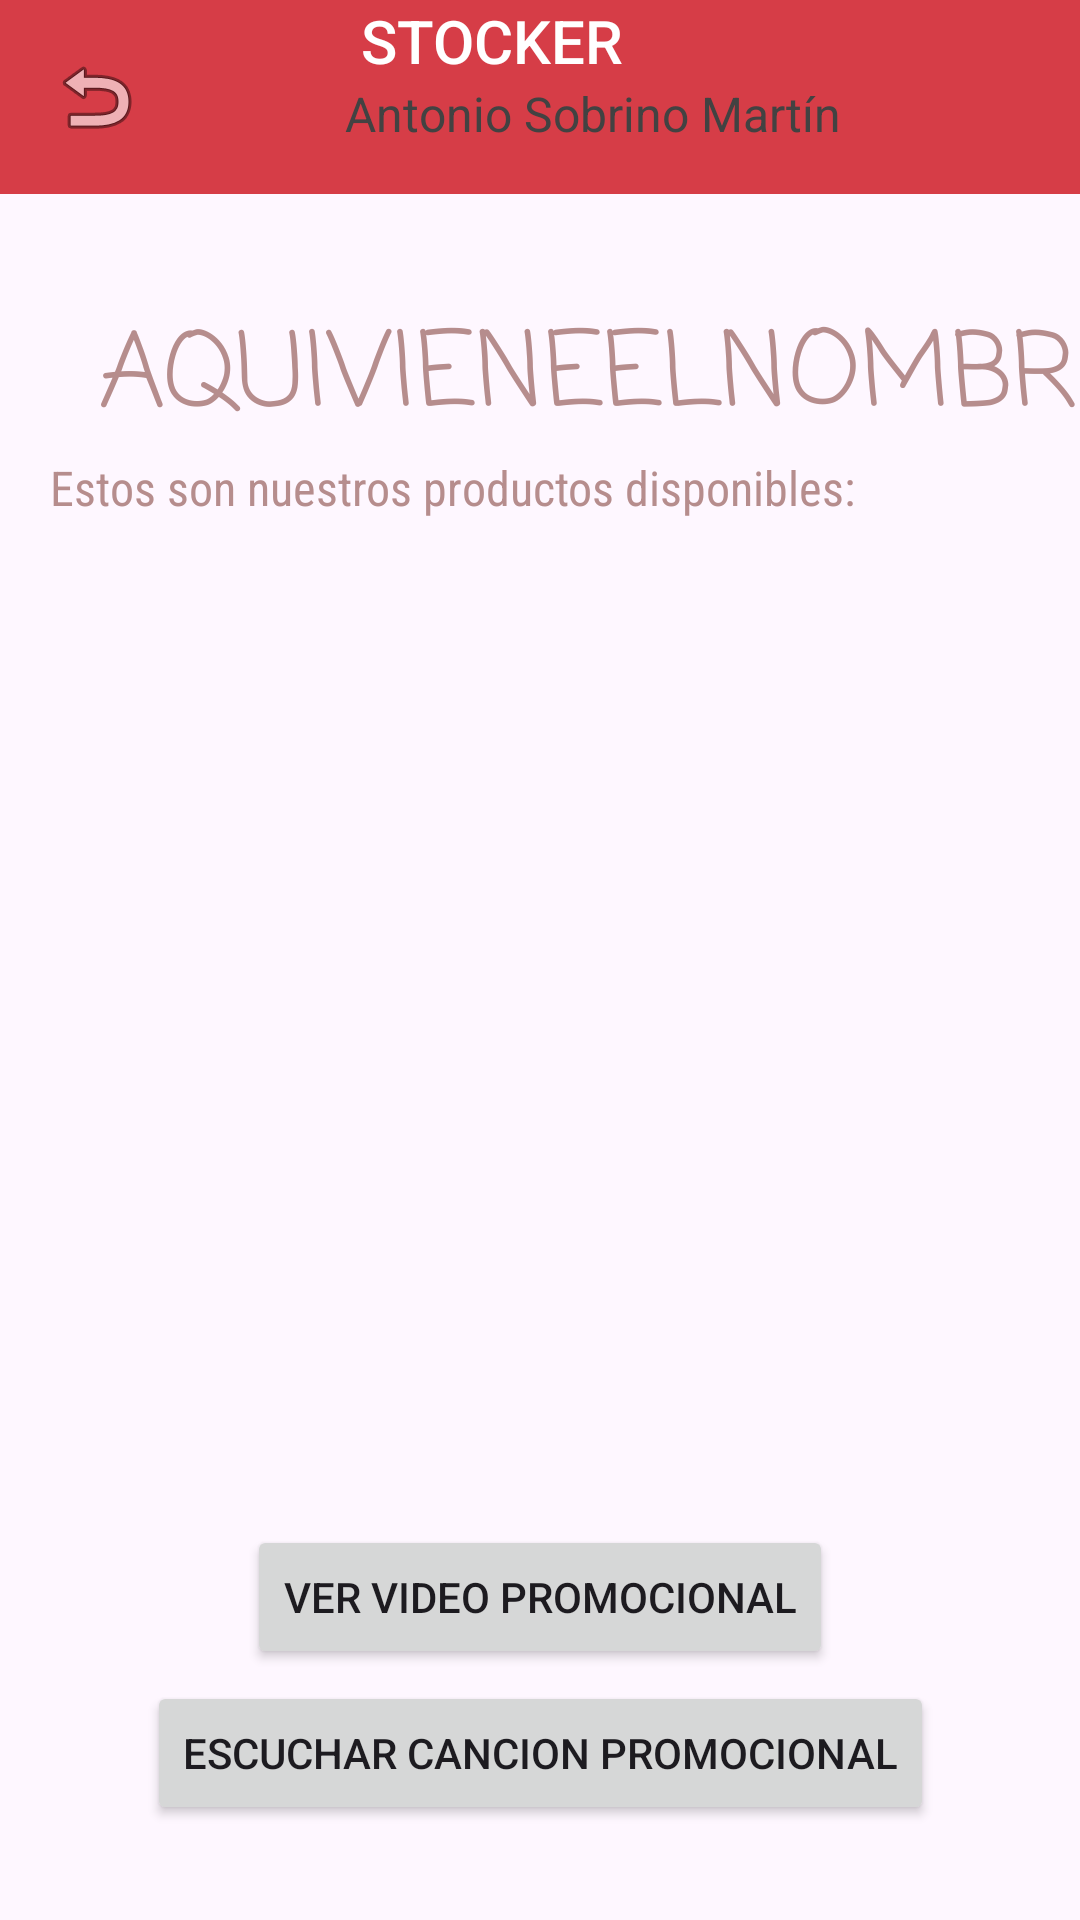

This screen was rendered from an Android layout file. Write that file and the resources it references.
<!-- AndroidManifest.xml: application theme Theme.Stocker2 -->
<!-- res/layout/activity_productos_mercado.xml -->
<?xml version="1.0" encoding="utf-8"?>
<androidx.constraintlayout.widget.ConstraintLayout xmlns:android="http://schemas.android.com/apk/res/android"
    xmlns:app="http://schemas.android.com/apk/res-auto"
    xmlns:tools="http://schemas.android.com/tools"
    android:layout_width="match_parent"
    android:layout_height="match_parent"
    tools:context=".ProductosMercado">

    <include
        android:id="@+id/appbar"
        layout="@layout/toolbar"
        app:layout_constraintEnd_toEndOf="parent"
        app:layout_constraintStart_toStartOf="parent"
        app:layout_constraintTop_toTopOf="parent" />

    <Button
        android:id="@+id/btnOpenmap"
        android:layout_width="wrap_content"
        android:layout_height="wrap_content"
        android:layout_marginStart="70dp"
        android:layout_marginTop="4dp"
        android:layout_marginEnd="70dp"
        android:text="@string/ver_en_mapa"
        app:layout_constraintEnd_toStartOf="@+id/appbar"
        app:layout_constraintStart_toEndOf="@+id/appbar"
        app:layout_constraintTop_toBottomOf="@+id/btnEscCan" />

    <ScrollView
        android:id="@+id/SV1"
        android:layout_width="317dp"
        android:layout_height="335dp"
        android:layout_marginStart="12dp"
        android:layout_marginEnd="13dp"
        app:layout_constraintEnd_toEndOf="parent"
        app:layout_constraintStart_toStartOf="parent"
        app:layout_constraintTop_toBottomOf="@+id/textViewDispon">

        <LinearLayout
            android:id="@+id/linearLayoutContainer"
            android:layout_width="match_parent"
            android:layout_height="wrap_content"
            android:orientation="vertical" />
    </ScrollView>

    <TextView
        android:id="@+id/textViewNombMerc"
        android:layout_width="wrap_content"
        android:layout_height="wrap_content"
        android:layout_marginStart="33dp"
        android:layout_marginTop="100dp"
        android:layout_marginEnd="33dp"
        android:fontFamily="casual"
        android:text="AQUIVIENEELNOMBRE"
        android:textAlignment="textStart"
        android:textColor="#B68D8D"
        android:textColorHint="#B68D8D"
        android:textSize="34sp"
        app:layout_constraintEnd_toEndOf="parent"
        app:layout_constraintHorizontal_bias="0.0"
        app:layout_constraintStart_toStartOf="parent"
        app:layout_constraintTop_toTopOf="parent" />

    <TextView
        android:id="@+id/textViewDispon"
        android:layout_width="wrap_content"
        android:layout_height="wrap_content"
        android:layout_marginStart="68dp"
        android:layout_marginEnd="75dp"
        android:fontFamily="sans-serif-condensed"
        android:text="@string/estos_son_nuestros_productos_disponibles"
        android:textAlignment="center"
        android:textColor="#B68D8D"
        android:textColorHint="#B68D8D"
        android:textSize="16sp"
        app:layout_constraintEnd_toEndOf="parent"
        app:layout_constraintHorizontal_bias="1.0"
        app:layout_constraintStart_toStartOf="parent"
        app:layout_constraintTop_toBottomOf="@+id/textViewNombMerc" />

    <Button
        android:id="@+id/btnEntVid"
        android:layout_width="wrap_content"
        android:layout_height="wrap_content"
        android:text="@string/ver_video_promocional"
        app:layout_constraintEnd_toEndOf="parent"
        app:layout_constraintStart_toStartOf="parent"
        app:layout_constraintTop_toBottomOf="@+id/SV1" />

    <Button
        android:id="@+id/btnEscCan"
        android:layout_width="wrap_content"
        android:layout_height="wrap_content"
        android:layout_marginTop="4dp"
        android:text="@string/escuch"
        app:layout_constraintEnd_toEndOf="parent"
        app:layout_constraintStart_toStartOf="parent"
        app:layout_constraintTop_toBottomOf="@+id/btnEntVid" />

</androidx.constraintlayout.widget.ConstraintLayout>
<!-- res/layout/toolbar.xml (included above) -->
<?xml version="1.0" encoding="utf-8"?>
<androidx.appcompat.widget.Toolbar xmlns:android="http://schemas.android.com/apk/res/android"
    xmlns:app="http://schemas.android.com/apk/res-auto"
    xmlns:tools="http://schemas.android.com/tools"
    android:id="@+id/toolb"
    android:layout_width="match_parent"
    android:layout_height="wrap_content"
    android:background="#3E3640"
    android:backgroundTint="#980707"
    android:backgroundTintMode="add"
    android:minHeight="?attr/actionBarSize"
    android:theme="?attr/actionBarTheme"
    app:layout_constraintEnd_toEndOf="parent"
    app:layout_constraintStart_toStartOf="parent"
    app:layout_constraintTop_toTopOf="parent">

    <ImageView
        android:id="@+id/btn_atras"
        android:layout_width="wrap_content"
        android:layout_height="wrap_content"
        app:srcCompat="@android:drawable/ic_menu_revert" />

    <LinearLayout
        android:layout_width="wrap_content"
        android:layout_height="wrap_content"
        android:orientation="vertical"
        android:paddingBottom="16dp"
        app:layout_constraintBottom_toBottomOf="parent"
        app:layout_constraintEnd_toEndOf="parent"
        app:layout_constraintStart_toStartOf="parent"
        app:layout_constraintTop_toTopOf="parent"
        app:layout_constraintVertical_bias="0.0">

        <TextView
            android:id="@+id/textView2"
            style="@style/TextAppearance.AppCompat.Widget.ActionBar.Title"
            android:layout_width="232dp"
            android:layout_height="wrap_content"
            android:text="@string/appname"
            android:textAlignment="center"
            android:textColor="@color/white" />

        <TextView
            android:id="@+id/textView3"
            style="@style/TextAppearance.AppCompat.Widget.ActionBar.Subtitle"
            android:layout_width="match_parent"
            android:layout_height="wrap_content"
            android:text="@string/MiNombre"
            android:textAlignment="viewEnd"
            android:textColor="@color/cardview_dark_background" />
    </LinearLayout>

</androidx.appcompat.widget.Toolbar>
<!-- resources referenced by this layout -->
<resources>
  <string name="MiNombre">Antonio Sobrino Martín</string>
  <string name="appname">STOCKER</string>
  <string name="escuch">Escuchar Cancion Promocional</string>
  <string name="estos_son_nuestros_productos_disponibles">Estos son nuestros productos disponibles:</string>
  <string name="ver_en_mapa">Ver En Mapa</string>
  <string name="ver_video_promocional">Ver Video Promocional</string>
  <style name="Theme.Stocker2" parent="Base.Theme.Stocker2" />
  <style name="Base.Theme.Stocker2" parent="Theme.Material3.DayNight.NoActionBar">
  
      </style>
  <!-- not gathered from this repository: default colours our renderer supplied (Android Studio template values) -->
  <color name="white">#FFFFFFFF</color>
</resources>
